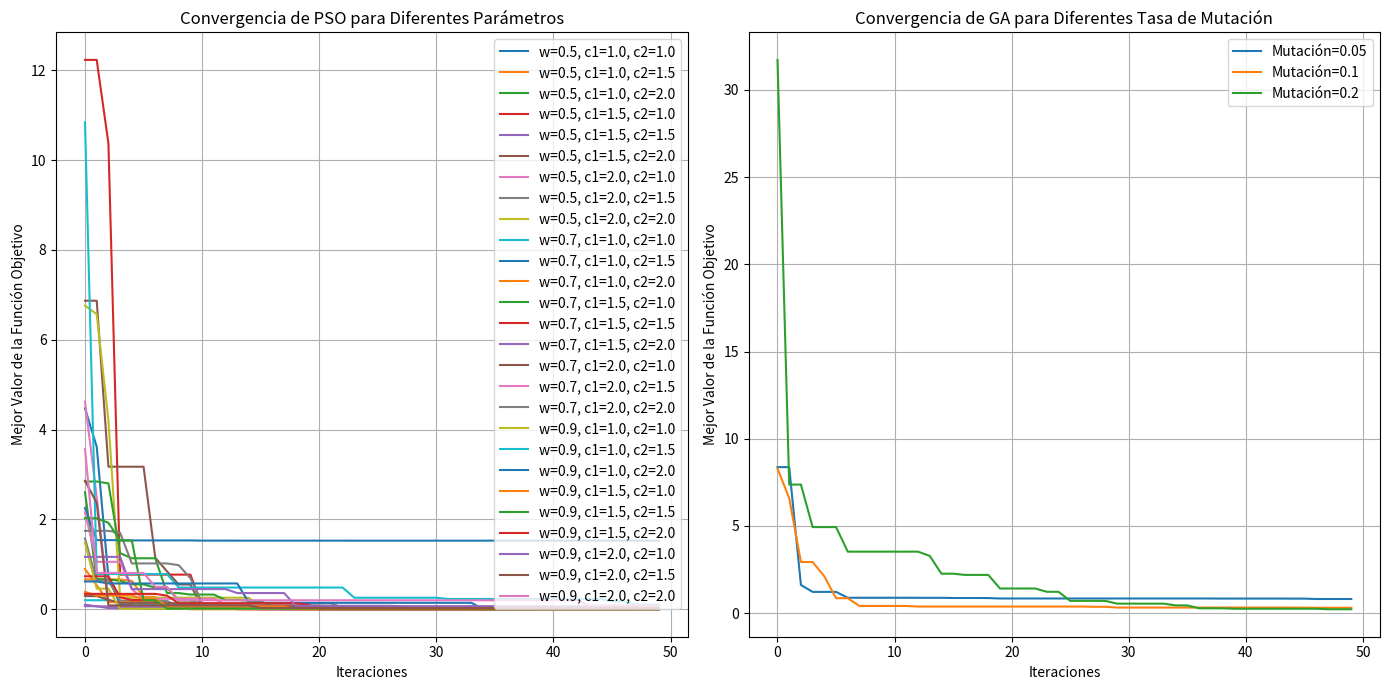

Reproduce this figure in Python.
import numpy as np
import matplotlib.pyplot as plt
from mpl_toolkits.mplot3d import Axes3D
import time

# Función objetivo: Rosenbrock
def rosenbrock(x):
    """
    Calcula el valor de la función de Rosenbrock.
    Entrada:
        x: vector con las coordenadas [x1, x2, ...].
    Salida:
        valor de la función en el punto x.
    """
    return sum(100 * (x[1:] - x[:-1]**2)**2 + (1 - x[:-1])**2)

# Parámetros comunes
x_min, x_max = -5, 5  # Límites del espacio de búsqueda
num_dimensions = 2    # Dimensiones del problema
max_iterations = 50   # Máximo número de iteraciones
num_particles = 30    # Número de partículas

# Parámetros PSO y GA para probar combinaciones
w_values = [0.5, 0.7, 0.9]  # Diferentes factores de inercia para PSO
c1_values = [1.0, 1.5, 2.0]  # Diferentes pesos cognitivos para PSO
c2_values = [1.0, 1.5, 2.0]  # Diferentes pesos sociales para PSO
mutation_rates = [0.05, 0.1, 0.2]  # Diferentes tasas de mutación para GA

# Resultados para la gráfica final
pso_results = []  # Guardar la convergencia de PSO para cada combinación
ga_results = []   # Guardar la convergencia de GA para cada combinación

# Bucle para probar combinaciones de parámetros
for w in w_values:
    for c1 in c1_values:
        for c2 in c2_values:
            # Inicialización de PSO
            positions = np.random.uniform(x_min, x_max, (num_particles, num_dimensions))
            velocities = np.zeros((num_particles, num_dimensions))
            p_best = positions.copy()
            p_best_scores = np.array([rosenbrock(pos) for pos in positions])
            g_best = positions[np.argmin(p_best_scores)]
            g_best_score = min(p_best_scores)
            pso_best_score_history = []

            # Ejecutar PSO
            for iteration in range(max_iterations):
                # Actualizar velocidades y posiciones
                r1, r2 = np.random.rand(num_particles, num_dimensions), np.random.rand(num_particles, num_dimensions)
                velocities = w * velocities + c1 * r1 * (p_best - positions) + c2 * r2 * (g_best - positions)
                positions += velocities
                positions = np.clip(positions, x_min, x_max)

                # Evaluar las nuevas posiciones
                scores = np.array([rosenbrock(pos) for pos in positions])
                for i in range(num_particles):
                    if scores[i] < p_best_scores[i]:
                        p_best_scores[i] = scores[i]
                        p_best[i] = positions[i]
                g_best = p_best[np.argmin(p_best_scores)]
                g_best_score = min(p_best_scores)
                pso_best_score_history.append(g_best_score)

            # Guardar los resultados de esta combinación
            pso_results.append((w, c1, c2, pso_best_score_history))

# Ejecutar GA con diferentes tasas de mutación
for mutation_rate in mutation_rates:
    # Inicialización de GA
    num_population = 30
    population = np.random.uniform(x_min, x_max, (num_population, num_dimensions))
    ga_best_score_history = []

    # Ejecutar GA
    for iteration in range(max_iterations):
        # Evaluar la aptitud de la población
        fitness = np.array([rosenbrock(ind) for ind in population])
        sorted_idx = np.argsort(fitness)
        best_individuals = population[sorted_idx[:num_population // 2]]
        offspring = best_individuals + mutation_rate * np.random.randn(*best_individuals.shape)
        population = np.vstack((best_individuals, offspring))
        population = np.clip(population, x_min, x_max)

        # Guardar el mejor puntaje de esta iteración
        ga_best_score_history.append(min(fitness))

    # Guardar los resultados de esta combinación
    ga_results.append((mutation_rate, ga_best_score_history))

# --- Gráfica Final Comparativa ---
plt.figure(figsize=(14, 7))

# Comparación PSO
plt.subplot(1, 2, 1)
for w, c1, c2, history in pso_results:
    plt.plot(history, label=f'w={w}, c1={c1}, c2={c2}')
plt.title('Convergencia de PSO para Diferentes Parámetros')
plt.xlabel('Iteraciones')
plt.ylabel('Mejor Valor de la Función Objetivo')
plt.legend()
plt.grid()

# Comparación GA
plt.subplot(1, 2, 2)
for mutation_rate, history in ga_results:
    plt.plot(history, label=f'Mutación={mutation_rate}')
plt.title('Convergencia de GA para Diferentes Tasa de Mutación')
plt.xlabel('Iteraciones')
plt.ylabel('Mejor Valor de la Función Objetivo')
plt.legend()
plt.grid()

plt.tight_layout()
plt.show()
